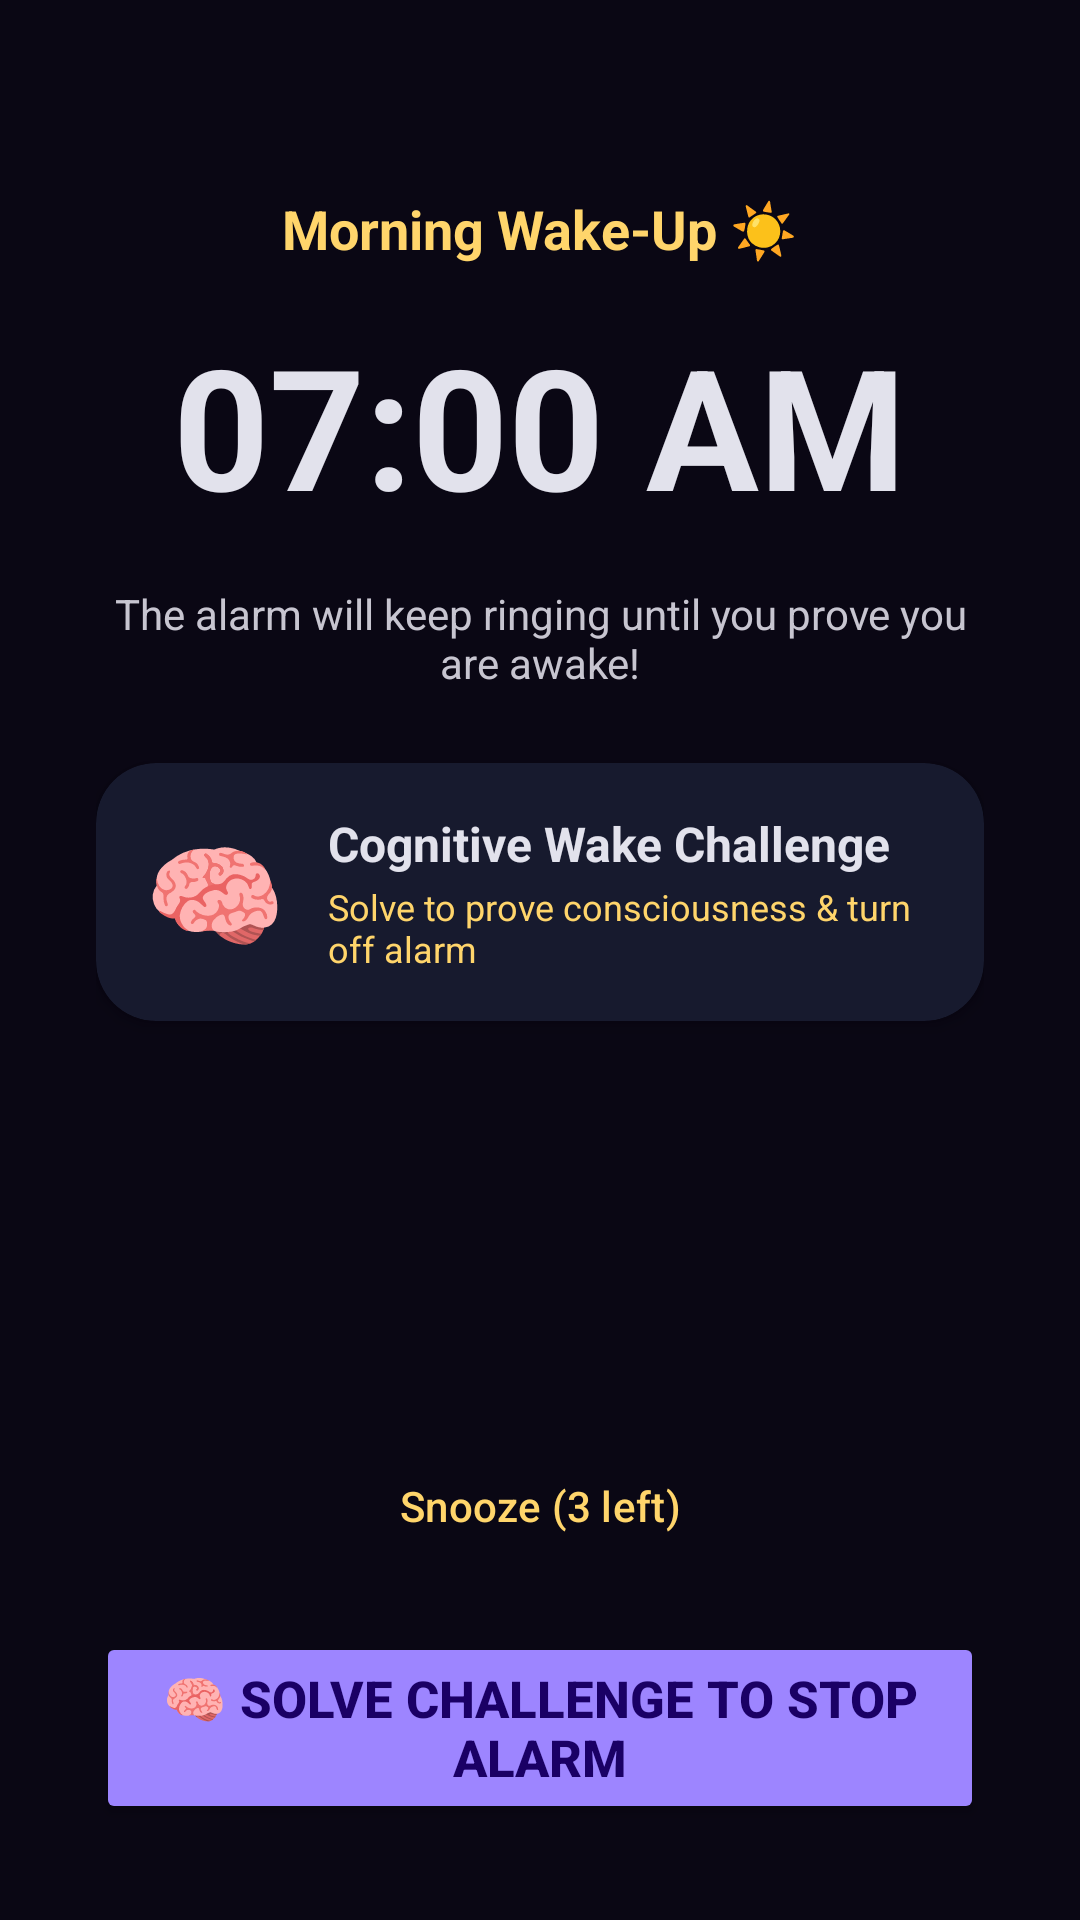

Android layout source for this screen:
<!-- AndroidManifest.xml: application theme Theme.DeadSleep -->
<!-- res/layout/activity_alarm_ringing.xml -->
<?xml version="1.0" encoding="utf-8"?>
<LinearLayout xmlns:android="http://schemas.android.com/apk/res/android"
    xmlns:app="http://schemas.android.com/apk/res-auto"
    android:layout_width="match_parent"
    android:layout_height="match_parent"
    android:orientation="vertical"
    android:gravity="center_horizontal"
    android:background="#0A0714"
    android:padding="32dp">

    <TextView
        android:id="@+id/tvAlarmRingingLabel"
        android:layout_width="wrap_content"
        android:layout_height="wrap_content"
        android:layout_marginTop="32dp"
        android:text="Morning Wake-Up ☀️"
        android:textColor="@color/md_theme_dark_secondary"
        android:textSize="18sp"
        android:textStyle="bold" />

    <TextView
        android:id="@+id/tvAlarmRingingClock"
        android:layout_width="wrap_content"
        android:layout_height="wrap_content"
        android:layout_marginTop="16dp"
        android:text="07:00 AM"
        android:textColor="@color/md_theme_dark_onBackground"
        android:textSize="56sp"
        android:textStyle="bold" />

    <TextView
        android:layout_width="wrap_content"
        android:layout_height="wrap_content"
        android:layout_marginTop="16dp"
        android:text="The alarm will keep ringing until you prove you are awake!"
        android:textColor="@color/md_theme_dark_onSurfaceVariant"
        android:textSize="14sp"
        android:gravity="center" />

    
    <androidx.cardview.widget.CardView
        android:id="@+id/cardAlarmChallenge"
        android:layout_width="match_parent"
        android:layout_height="wrap_content"
        android:layout_marginTop="24dp"
        app:cardBackgroundColor="#171A2E"
        app:cardCornerRadius="20dp"
        app:cardElevation="3dp">

        <LinearLayout
            android:layout_width="match_parent"
            android:layout_height="wrap_content"
            android:orientation="horizontal"
            android:gravity="center_vertical"
            android:padding="16dp">

            <TextView
                android:id="@+id/tvAlarmChallengeIcon"
                android:layout_width="wrap_content"
                android:layout_height="wrap_content"
                android:text="🧠"
                android:textSize="38sp" />

            <LinearLayout
                android:layout_width="0dp"
                android:layout_height="wrap_content"
                android:layout_weight="1"
                android:layout_marginStart="14dp"
                android:orientation="vertical">

                <TextView
                    android:id="@+id/tvAlarmChallengeName"
                    android:layout_width="wrap_content"
                    android:layout_height="wrap_content"
                    android:text="Cognitive Wake Challenge"
                    android:textColor="@color/md_theme_dark_onSurface"
                    android:textSize="16sp"
                    android:textStyle="bold" />

                <TextView
                    android:id="@+id/tvAlarmChallengeDesc"
                    android:layout_width="wrap_content"
                    android:layout_height="wrap_content"
                    android:layout_marginTop="2dp"
                    android:text="Solve to prove consciousness &amp; turn off alarm"
                    android:textColor="@color/md_theme_dark_secondary"
                    android:textSize="12sp" />

            </LinearLayout>

        </LinearLayout>

    </androidx.cardview.widget.CardView>

    <View
        android:layout_width="1dp"
        android:layout_height="0dp"
        android:layout_weight="1" />

    <Button
        android:id="@+id/btnSnoozeAlarm"
        style="@style/Widget.Material3.Button.TonalButton"
        android:layout_width="match_parent"
        android:layout_height="52dp"
        android:layout_marginBottom="16dp"
        android:text="Snooze (3 left)"
        android:textColor="@color/md_theme_dark_secondary" />

    <Button
        android:id="@+id/btnSolveChallenge"
        android:layout_width="match_parent"
        android:layout_height="64dp"
        android:text="🧠 Solve Challenge to Stop Alarm"
        android:textSize="17sp"
        android:textStyle="bold"
        android:backgroundTint="@color/md_theme_dark_primary"
        android:textColor="@color/md_theme_dark_onPrimary" />

    
    <Button
        android:id="@+id/btnEmergencyStopAlarm"
        style="@style/Widget.Material3.Button.TextButton"
        android:layout_width="wrap_content"
        android:layout_height="wrap_content"
        android:layout_marginTop="12dp"
        android:text="Emergency Stop (Hold 5s)"
        android:textColor="#8C6666"
        android:textSize="12sp"
        android:visibility="gone" />

</LinearLayout>
<!-- resources referenced by this layout -->
<resources>
  <color name="md_theme_dark_onBackground">#E2E2EC</color>
  <color name="md_theme_dark_onPrimary">#1A0065</color>
  <color name="md_theme_dark_onSurface">#E2E2EC</color>
  <color name="md_theme_dark_onSurfaceVariant">#C7C5D0</color>
  <color name="md_theme_dark_primary">#9D85FF</color>
  <color name="md_theme_dark_secondary">#FFD56B</color>
  <style name="Theme.DeadSleep" parent="Theme.Material3.Dark.NoActionBar">
          <item name="colorPrimary">@color/md_theme_dark_primary</item>
          <item name="colorOnPrimary">@color/md_theme_dark_onPrimary</item>
          <item name="colorPrimaryContainer">@color/md_theme_dark_primaryContainer</item>
          <item name="colorOnPrimaryContainer">@color/md_theme_dark_onPrimaryContainer</item>
          <item name="colorSecondary">@color/md_theme_dark_secondary</item>
          <item name="colorOnSecondary">@color/md_theme_dark_onSecondary</item>
          <item name="colorSecondaryContainer">@color/md_theme_dark_secondaryContainer</item>
          <item name="colorOnSecondaryContainer">@color/md_theme_dark_onSecondaryContainer</item>
          <item name="android:colorBackground">@color/md_theme_dark_background</item>
          <item name="colorOnBackground">@color/md_theme_dark_onBackground</item>
          <item name="colorSurface">@color/md_theme_dark_surface</item>
          <item name="colorOnSurface">@color/md_theme_dark_onSurface</item>
          <item name="colorSurfaceVariant">@color/md_theme_dark_surfaceVariant</item>
          <item name="colorOnSurfaceVariant">@color/md_theme_dark_onSurfaceVariant</item>
      </style>
  <color name="md_theme_dark_primaryContainer">#35248A</color>
  <color name="md_theme_dark_onPrimaryContainer">#E5DEFF</color>
  <color name="md_theme_dark_onSecondary">#422C00</color>
  <color name="md_theme_dark_secondaryContainer">#5F4100</color>
  <color name="md_theme_dark_onSecondaryContainer">#FFE08D</color>
  <color name="md_theme_dark_background">#0B0E17</color>
  <color name="md_theme_dark_surface">#121624</color>
  <color name="md_theme_dark_surfaceVariant">#1C2237</color>
</resources>
